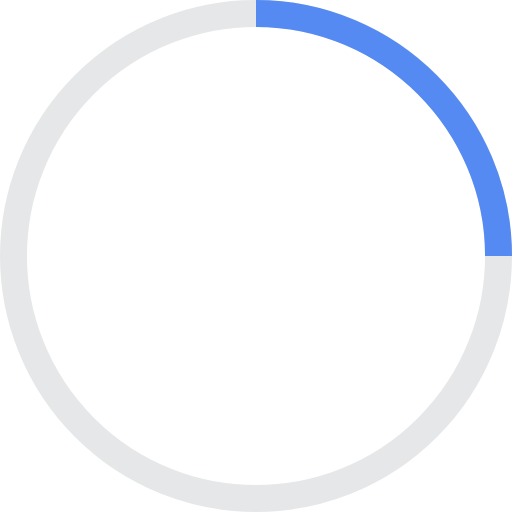
t = 0.00 s
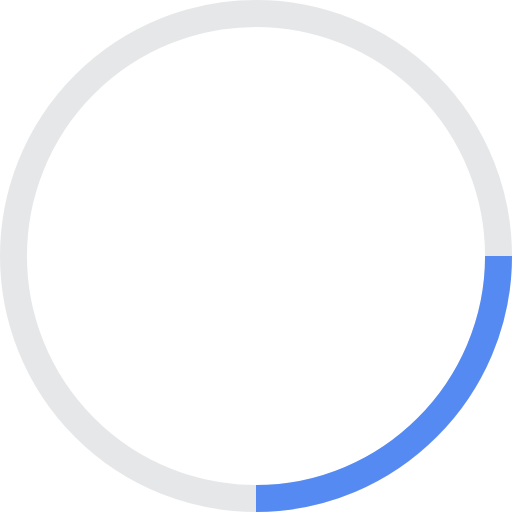
t = 0.25 s
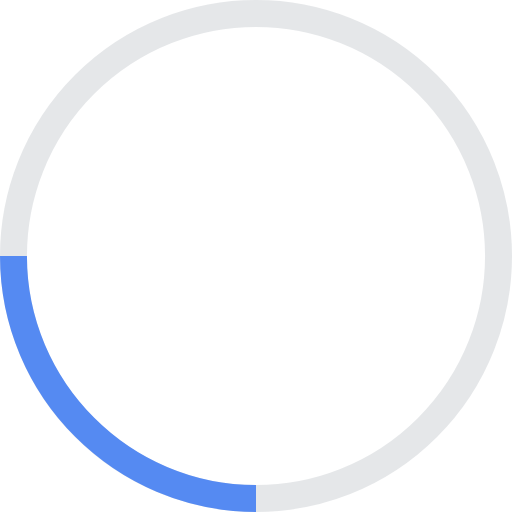
t = 0.50 s
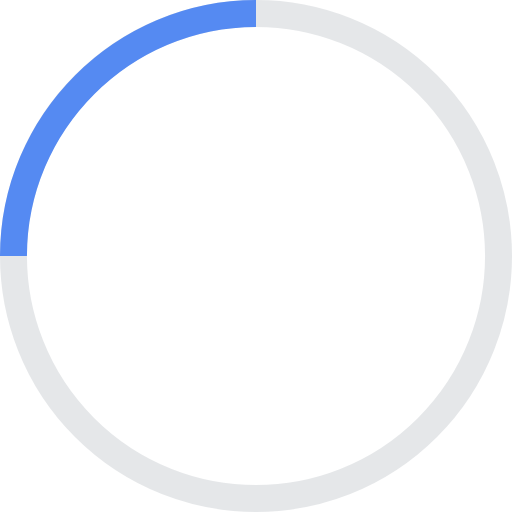
t = 0.75 s

The animated SVG that drew these frames (rendered in a browser with its animation timeline set to each time). Animation: 1 SMIL element (animateTransform=1); one cycle of 1.00 s, repeats indefinitely.

<?xml version="1.0" encoding="utf-8"?>
<!-- Generator: Adobe Illustrator 23.1.1, SVG Export Plug-In . SVG Version: 6.00 Build 0)  -->
<svg version="1.1" id="Ebene_1" xmlns="http://www.w3.org/2000/svg" xmlns:xlink="http://www.w3.org/1999/xlink" x="0px" y="0px"
	 viewBox="0 0 38 38" style="enable-background:new 0 0 38 38;" xml:space="preserve">
<style type="text/css">
	.pasdmaddasdad{fill:none;stroke:#979FA7;stroke-width:2;stroke-opacity:0.25;}
	.asdwwioadadgg{fill:none;stroke:#558AF2;stroke-width:2;}
</style>
<g>
	<g transform="translate(1 1)">
		<circle class="pasdmaddasdad" cx="18" cy="18" r="18"/>
		<path class="asdwwioadadgg" d="M36,18c0-9.9-8.1-18-18-18		">
<animateTransform  accumulate="none" additive="replace" attributeName="transform" calcMode="linear" dur="1s" fill="remove" from="0 18 18" repeatCount="indefinite" restart="always" to="360 18 18" type="rotate">
				</animateTransform>
		</path>
	</g>
</g>
</svg>
